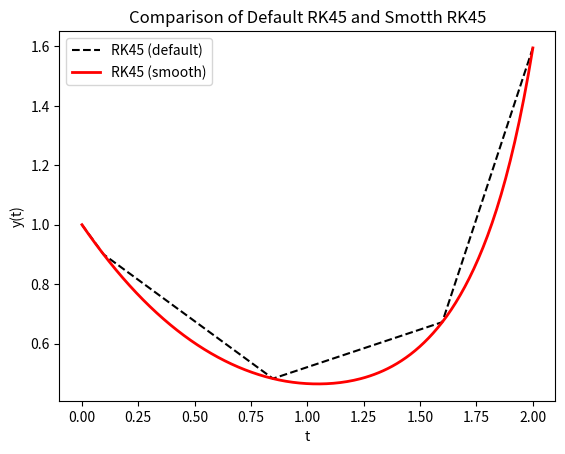

The matplotlib source for this figure:
import numpy as np
import scipy.integrate as sc
import matplotlib.pyplot as plt

# S(t_j+1) = S(tj) + h(dS(tj)/dt)
def euler(df, S0, h, steps, t0=0):
    S = [S0]
    t = [t0]

    for i in range(steps):
        tj = t[-1]
        Sj = S[-1]
        S2 = Sj + h * df(tj, Sj)
        tj += h
        S.append(S2)
        t.append(tj)
    return t, S 

def df(t, y):
    return y* t**2 - 1.1*y

y0 = 1
t0 = 0
tf = 2

h_values = [0.5, 0.1, 0.01]

# euler_sol = [euler(df, y0, h, t0, tf) for h in h_values]
euler_sol = euler(df, y0, h_values[2], steps=200, t0=t0)

sol_default = sc.solve_ivp(df, [t0, tf], [y0])

t_eval = np.linspace(t0, tf, 200)
sol_smooth = sc.solve_ivp(df, [t0, tf], [y0], t_eval=t_eval)

plt.figure()
# Euler plots
# for (t, y), h in zip(euler_sol, h_values):
    # plt.plot(t, y, marker='o', label=f"Euler h={h}")

# RK45 default
plt.plot(sol_default.t, sol_default.y[0], 'k--', label='RK45 (default)')

# RK45 smooth
plt.plot(sol_smooth.t, sol_smooth.y[0], 'r', linewidth=2, label='RK45 (smooth)')
# plt.plot(euler_sol[0], euler_sol[1], '--', label='My euler')
# Graph styling
plt.title("Comparison of Default RK45 and Smotth RK45")
plt.xlabel("t")
plt.ylabel("y(t)")
plt.legend()
# plt.grid(True)
plt.show()